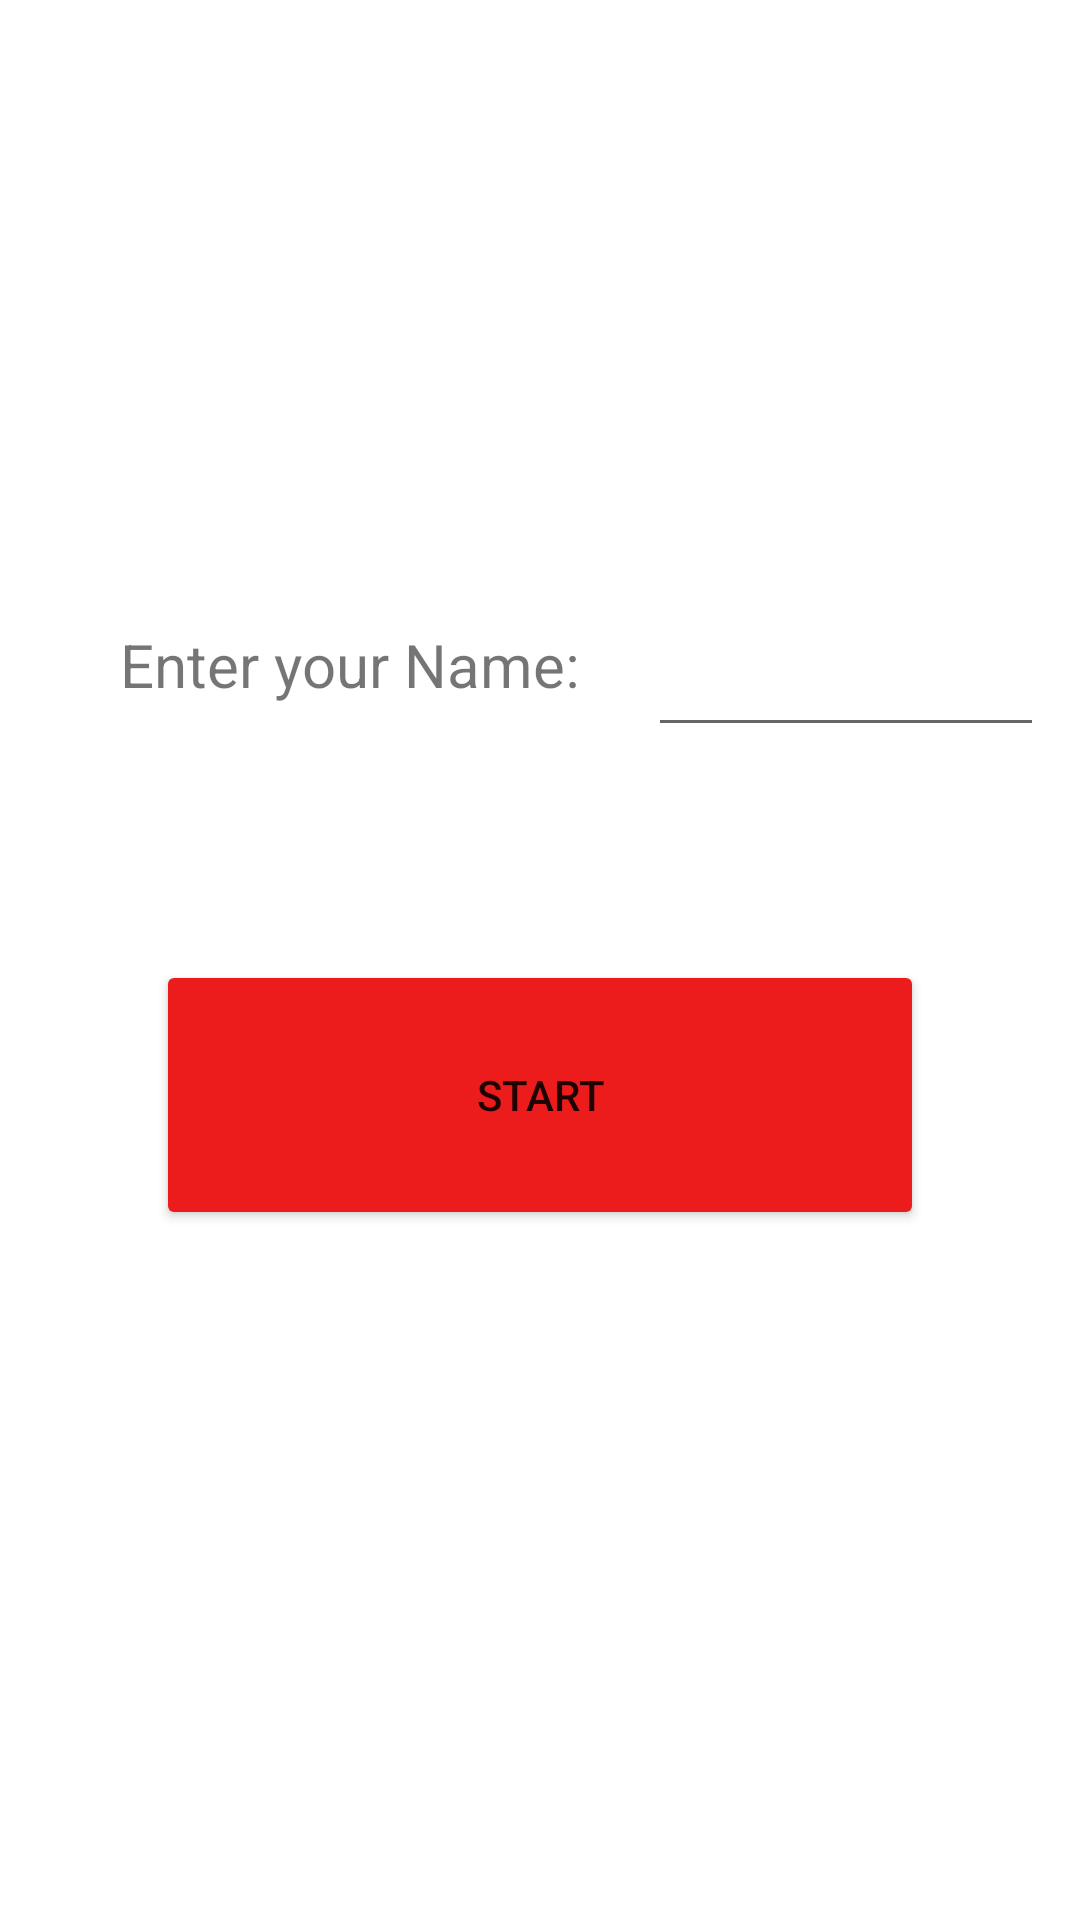

The Android layout XML behind this screen, and the referenced resources:
<!-- AndroidManifest.xml: application theme Theme.Quiz31C -->
<!-- res/layout/activity_main.xml -->
<?xml version="1.0" encoding="utf-8"?>
<androidx.constraintlayout.widget.ConstraintLayout xmlns:android="http://schemas.android.com/apk/res/android"
    xmlns:app="http://schemas.android.com/apk/res-auto"
    xmlns:tools="http://schemas.android.com/tools"
    android:layout_width="match_parent"
    android:layout_height="match_parent"
    android:paddingRight="16dp"
    android:paddingLeft="16dp"
    tools:context=".MainActivity">

    <TextView
        android:id="@+id/nameTextView"
        android:layout_width="176dp"
        android:layout_height="39dp"
        android:layout_marginStart="24dp"
        android:layout_marginLeft="24dp"
        android:layout_marginTop="208dp"
        android:text="Enter your Name:"
        android:textSize="20dp"
        app:layout_constraintStart_toStartOf="parent"
        app:layout_constraintTop_toTopOf="parent" />

    <EditText
        android:id="@+id/enterNameTextEdit"
        android:layout_width="170dp"
        android:layout_height="41dp"
        android:layout_marginTop="208dp"
        android:ems="10"
        android:inputType="textPersonName"
        app:layout_constraintStart_toEndOf="@+id/nameTextView"
        app:layout_constraintTop_toTopOf="parent" />

    <Button
        android:id="@+id/button"
        android:layout_width="256dp"
        android:layout_height="90dp"
        android:layout_marginStart="93dp"
        android:layout_marginLeft="93dp"
        android:layout_marginTop="71dp"
        android:layout_marginEnd="93dp"
        android:layout_marginRight="93dp"
        android:gravity="center"
        android:onClick="onButtonStartClick"
        android:text="START"
        app:backgroundTint="#EC1C1C"
        app:layout_constraintEnd_toEndOf="parent"
        app:layout_constraintStart_toStartOf="parent"
        app:layout_constraintTop_toBottomOf="@+id/enterNameTextEdit" />

</androidx.constraintlayout.widget.ConstraintLayout>
<!-- resources referenced by this layout -->
<resources>
  <style name="Theme.Quiz31C" parent="Theme.MaterialComponents.DayNight.DarkActionBar">
          
          <item name="colorPrimary">@color/purple_500</item>
          <item name="colorPrimaryVariant">@color/purple_700</item>
          <item name="colorOnPrimary">@color/white</item>
          
          <item name="colorSecondary">@color/teal_200</item>
          <item name="colorSecondaryVariant">@color/teal_700</item>
          <item name="colorOnSecondary">@color/black</item>
          
          <item name="android:statusBarColor" tools:targetApi="l">?attr/colorPrimaryVariant</item>
          
      </style>
  <!-- not gathered from this repository: default colours our renderer supplied (Android Studio template values) -->
  <color name="purple_500">#FF6200EE</color>
  <color name="purple_700">#FF3700B3</color>
  <color name="teal_200">#FF03DAC5</color>
  <color name="teal_700">#FF018786</color>
  <color name="black">#FF000000</color>
  <color name="white">#FFFFFFFF</color>
</resources>
